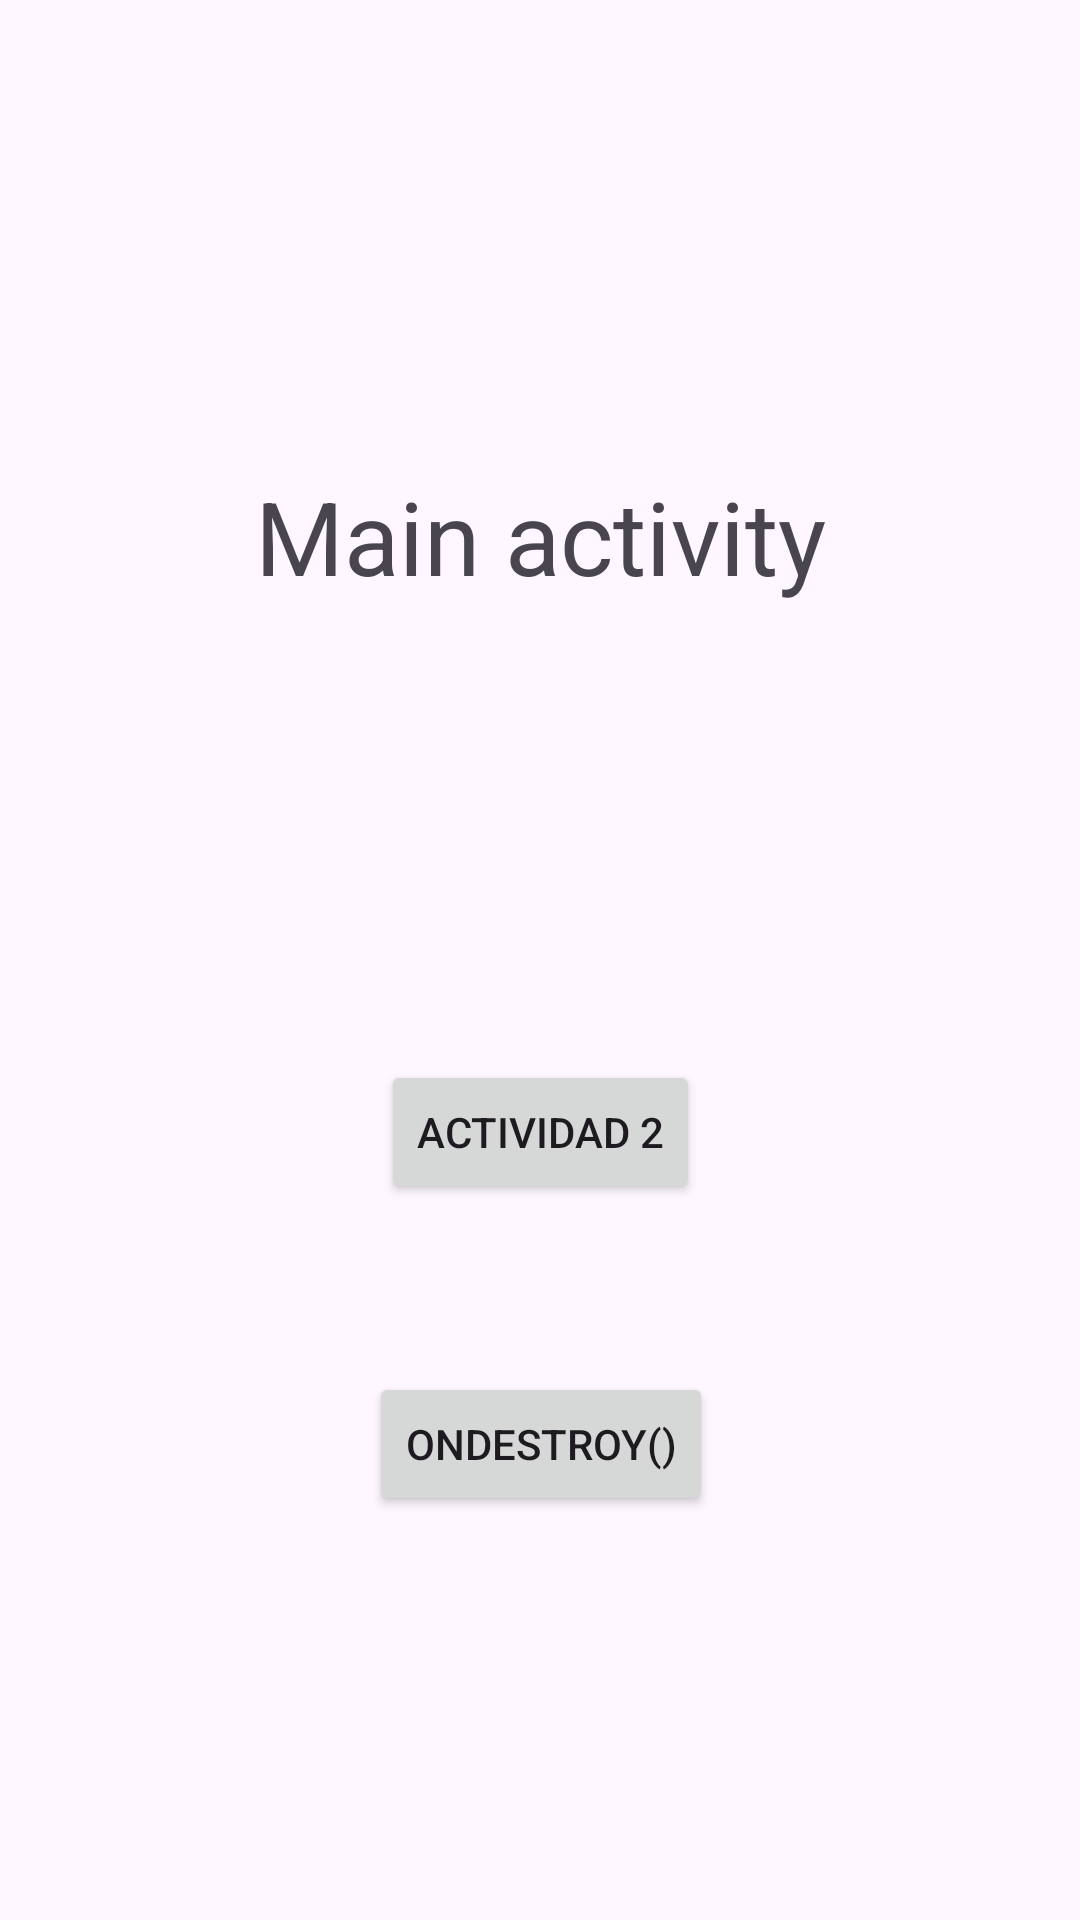

Write the Android layout XML for this screen, with the resource values it uses.
<!-- AndroidManifest.xml: application theme Theme.MovimientoEntreActivities -->
<!-- res/layout/activity_main.xml -->
<?xml version="1.0" encoding="utf-8"?>
<androidx.constraintlayout.widget.ConstraintLayout xmlns:android="http://schemas.android.com/apk/res/android"
    xmlns:app="http://schemas.android.com/apk/res-auto"
    xmlns:tools="http://schemas.android.com/tools"
    android:layout_width="match_parent"
    android:layout_height="match_parent"
    tools:context=".MainActivity">

    <TextView
        android:id="@+id/textView"
        android:layout_width="wrap_content"
        android:layout_height="wrap_content"
        android:layout_marginTop="156dp"
        android:text="Main activity"
        android:textSize="34sp"
        app:layout_constraintEnd_toEndOf="parent"
        app:layout_constraintStart_toStartOf="parent"
        app:layout_constraintTop_toTopOf="parent" />

    <Button
        android:id="@+id/secondActivityButton"
        android:layout_width="wrap_content"
        android:layout_height="wrap_content"
        android:layout_marginTop="152dp"
        android:text="Actividad 2"
        app:layout_constraintEnd_toEndOf="@+id/textView"
        app:layout_constraintStart_toStartOf="@+id/textView"
        app:layout_constraintTop_toBottomOf="@+id/textView" />

    <Button
        android:id="@+id/onDestroyButton"
        android:layout_width="wrap_content"
        android:layout_height="wrap_content"
        android:layout_marginTop="56dp"
        android:text="onDestroy()"
        app:layout_constraintEnd_toEndOf="@+id/secondActivityButton"
        app:layout_constraintStart_toStartOf="@+id/secondActivityButton"
        app:layout_constraintTop_toBottomOf="@+id/secondActivityButton" />

</androidx.constraintlayout.widget.ConstraintLayout>
<!-- resources referenced by this layout -->
<resources>
  <style name="Theme.MovimientoEntreActivities" parent="Base.Theme.MovimientoEntreActivities" />
  <style name="Base.Theme.MovimientoEntreActivities" parent="Theme.Material3.DayNight.NoActionBar">
          
          
      </style>
</resources>
